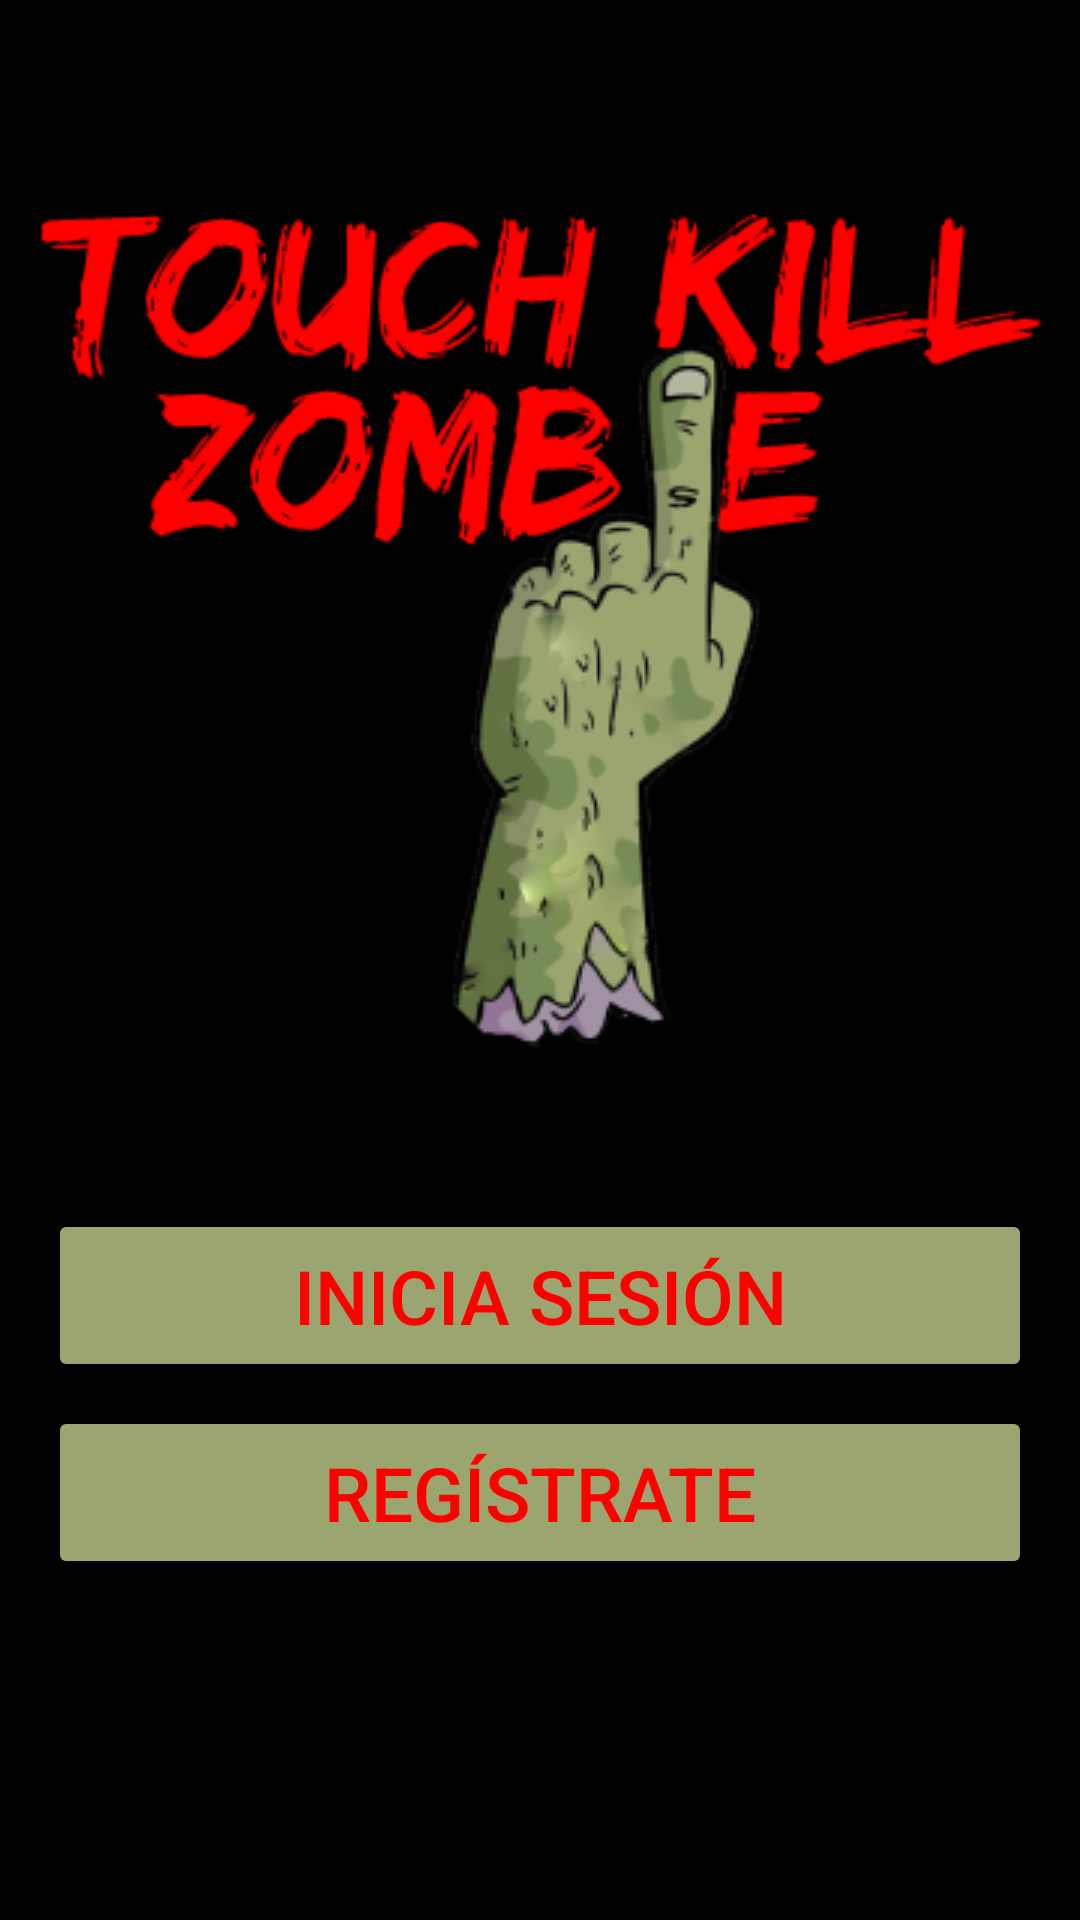

Produce the Android XML layout that renders to this screen, including the resource entries it uses.
<!-- AndroidManifest.xml: application theme Theme.TouchKillZombie -->
<!-- res/layout/activity_main.xml -->
<?xml version="1.0" encoding="utf-8"?>
<androidx.constraintlayout.widget.ConstraintLayout
    xmlns:android="http://schemas.android.com/apk/res/android"
    xmlns:app="http://schemas.android.com/apk/res-auto"
    xmlns:tools="http://schemas.android.com/tools"
    android:layout_width="match_parent"
    android:layout_height="match_parent"
    android:background="#000000"
    tools:context=".MainActivity">

    <Button
        android:id="@+id/btninLogin"
        android:layout_width="0dp"
        android:layout_height="wrap_content"
        android:layout_marginStart="16dp"
        android:layout_marginLeft="16dp"
        android:layout_marginTop="32dp"
        android:layout_marginEnd="16dp"
        android:layout_marginRight="16dp"
        android:textSize="25sp"
        android:backgroundTint="@color/zombie"
        app:cornerRadius="30dp"
        android:padding="12dp"
        android:textColor="@color/red"
        tools:targetApi="lollipop"
        android:text="@string/btn_login"
        app:backgroundTint="@color/zombie"
        app:layout_constraintEnd_toEndOf="parent"
        app:layout_constraintStart_toStartOf="parent"
        app:layout_constraintTop_toBottomOf="@+id/titlegImagen" />

    <Button
        android:id="@+id/btnSingin"
        android:layout_width="0dp"
        android:layout_height="wrap_content"
        android:layout_marginStart="16dp"
        android:layout_marginLeft="16dp"
        android:layout_marginTop="8dp"
        android:layout_marginEnd="16dp"
        android:layout_marginRight="16dp"
        android:text="@string/btn_singin"
        android:textSize="25sp"
        android:backgroundTint="@color/zombie"
        app:cornerRadius="30dp"
        android:padding="12dp"
        android:textColor="@color/red"
        tools:targetApi="lollipop"
        app:layout_constraintEnd_toEndOf="parent"
        app:layout_constraintStart_toStartOf="parent"
        app:layout_constraintTop_toBottomOf="@+id/btninLogin" />

    <ImageView
        android:id="@+id/titlegImagen"
        android:layout_width="wrap_content"
        android:layout_height="wrap_content"
        android:layout_marginTop="32dp"
        android:contentDescription="@string/img_desccription"
        app:layout_constraintEnd_toEndOf="parent"
        app:layout_constraintStart_toStartOf="parent"
        app:layout_constraintTop_toTopOf="parent"
        app:srcCompat="@drawable/title_game" />

    <ImageView
        android:id="@+id/handzImagen"
        android:layout_width="wrap_content"
        android:layout_height="wrap_content"
        android:layout_marginTop="80dp"
        android:contentDescription="@string/img_desccription"
        app:layout_constraintEnd_toEndOf="@+id/titlegImagen"
        app:layout_constraintHorizontal_bias="0.587"
        app:layout_constraintStart_toStartOf="@+id/titlegImagen"
        app:layout_constraintTop_toTopOf="@+id/titlegImagen"
        app:srcCompat="@drawable/hand_zombie" />
</androidx.constraintlayout.widget.ConstraintLayout>
<!-- resources referenced by this layout -->
<resources>
  <color name="red">#FF0000</color>
  <color name="zombie">#9BA570</color>
  <!-- drawable hand_zombie: png bitmap (drawable, 27698 bytes) -->
  <!-- drawable title_game: png bitmap (drawable, 7343 bytes) -->
  <string name="btn_login">Inicia sesión</string>
  <string name="btn_singin">Regístrate</string>
  <string name="img_desccription">Imágen con el título descriptivo del juego.</string>
  <style name="Theme.TouchKillZombie" parent="Theme.MaterialComponents.DayNight.DarkActionBar">
          
          <item name="colorPrimary">@color/black</item>
          <item name="colorPrimaryVariant">@color/black</item>
          <item name="colorOnPrimary">@color/red</item>
          
          <item name="colorSecondary">@color/teal_200</item>
          <item name="colorSecondaryVariant">@color/teal_700</item>
          <item name="colorOnSecondary">@color/black</item>
          
          <item name="android:statusBarColor" tools:targetApi="l">?attr/colorPrimaryVariant</item>
          
  
      </style>
  <color name="black">#FF000000</color>
  <color name="teal_200">#FF03DAC5</color>
  <color name="teal_700">#FF018786</color>
</resources>
